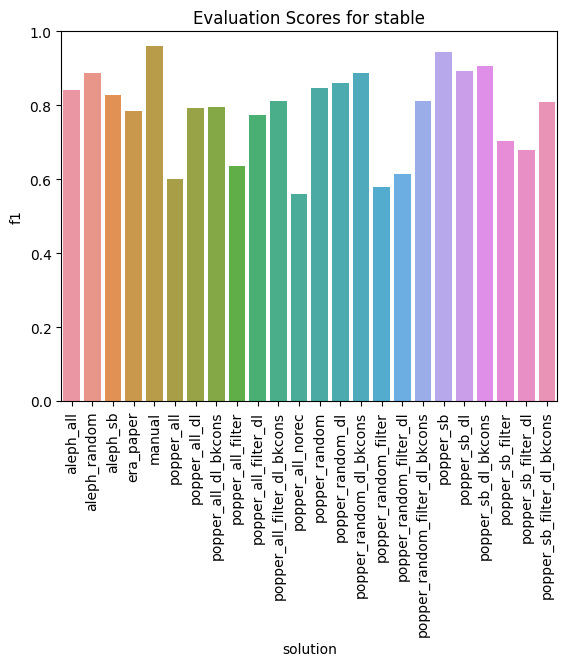

The data file committed next to this chart (first rows):
solution, tp, fn, tn, fp, accuracy, precision, recall, f1
popper_all, 52, 69, 31, 0, 0.5461, 1.0, 0.4298, 0.6012
popper_random_filter, 50, 71, 29, 2, 0.5197, 0.9615, 0.4132, 0.578
popper_sb_filter, 71, 50, 21, 10, 0.6053, 0.8765, 0.5868, 0.703
popper_sb_filter_dl, 68, 53, 20, 11, 0.5789, 0.8608, 0.562, 0.68
popper_random_filter_dl_bkcons, 87, 34, 25, 6, 0.7368, 0.9355, 0.719, 0.8131
popper_random, 99, 22, 17, 14, 0.7632, 0.8761, 0.8182, 0.8462
popper_all_dl, 83, 38, 26, 5, 0.7171, 0.9432, 0.686, 0.7943
popper_all_filter_dl_bkcons, 93, 28, 16, 15, 0.7171, 0.8611, 0.7686, 0.8122
popper_all_filter_dl, 84, 37, 19, 12, 0.6776, 0.875, 0.6942, 0.7742
popper_sb_dl_bkcons, 111, 10, 18, 13, 0.8487, 0.8952, 0.9174, 0.9061
popper_random_dl_bkcons, 110, 11, 14, 17, 0.8158, 0.8661, 0.9091, 0.8871
popper_sb_filter_dl_bkcons, 94, 27, 14, 17, 0.7105, 0.8468, 0.7769, 0.8103
era_paper, 80, 41, 28, 3, 0.7105, 0.9639, 0.6612, 0.7843
popper_sb_dl, 114, 7, 11, 20, 0.8224, 0.8507, 0.9421, 0.8941
popper_random_dl, 103, 18, 16, 15, 0.7829, 0.8729, 0.8512, 0.8619
aleph_sb, 94, 27, 19, 12, 0.7434, 0.8868, 0.7769, 0.8282
aleph_random, 106, 15, 19, 12, 0.8224, 0.8983, 0.876, 0.887
popper_all_dl_bkcons, 91, 30, 14, 17, 0.6908, 0.8426, 0.7521, 0.7948
aleph_all, 98, 23, 17, 14, 0.7566, 0.875, 0.8099, 0.8412
popper_sb, 121, 0, 17, 14, 0.9079, 0.8963, 1.0, 0.9453
popper_all_norec, 51, 70, 21, 10, 0.4737, 0.8361, 0.4215, 0.5604
manual, 121, 0, 21, 10, 0.9342, 0.9237, 1.0, 0.9603
popper_random_filter_dl, 54, 67, 30, 1, 0.5526, 0.9818, 0.4463, 0.6136
popper_all_filter, 57, 64, 30, 1, 0.5724, 0.9828, 0.4711, 0.6369
